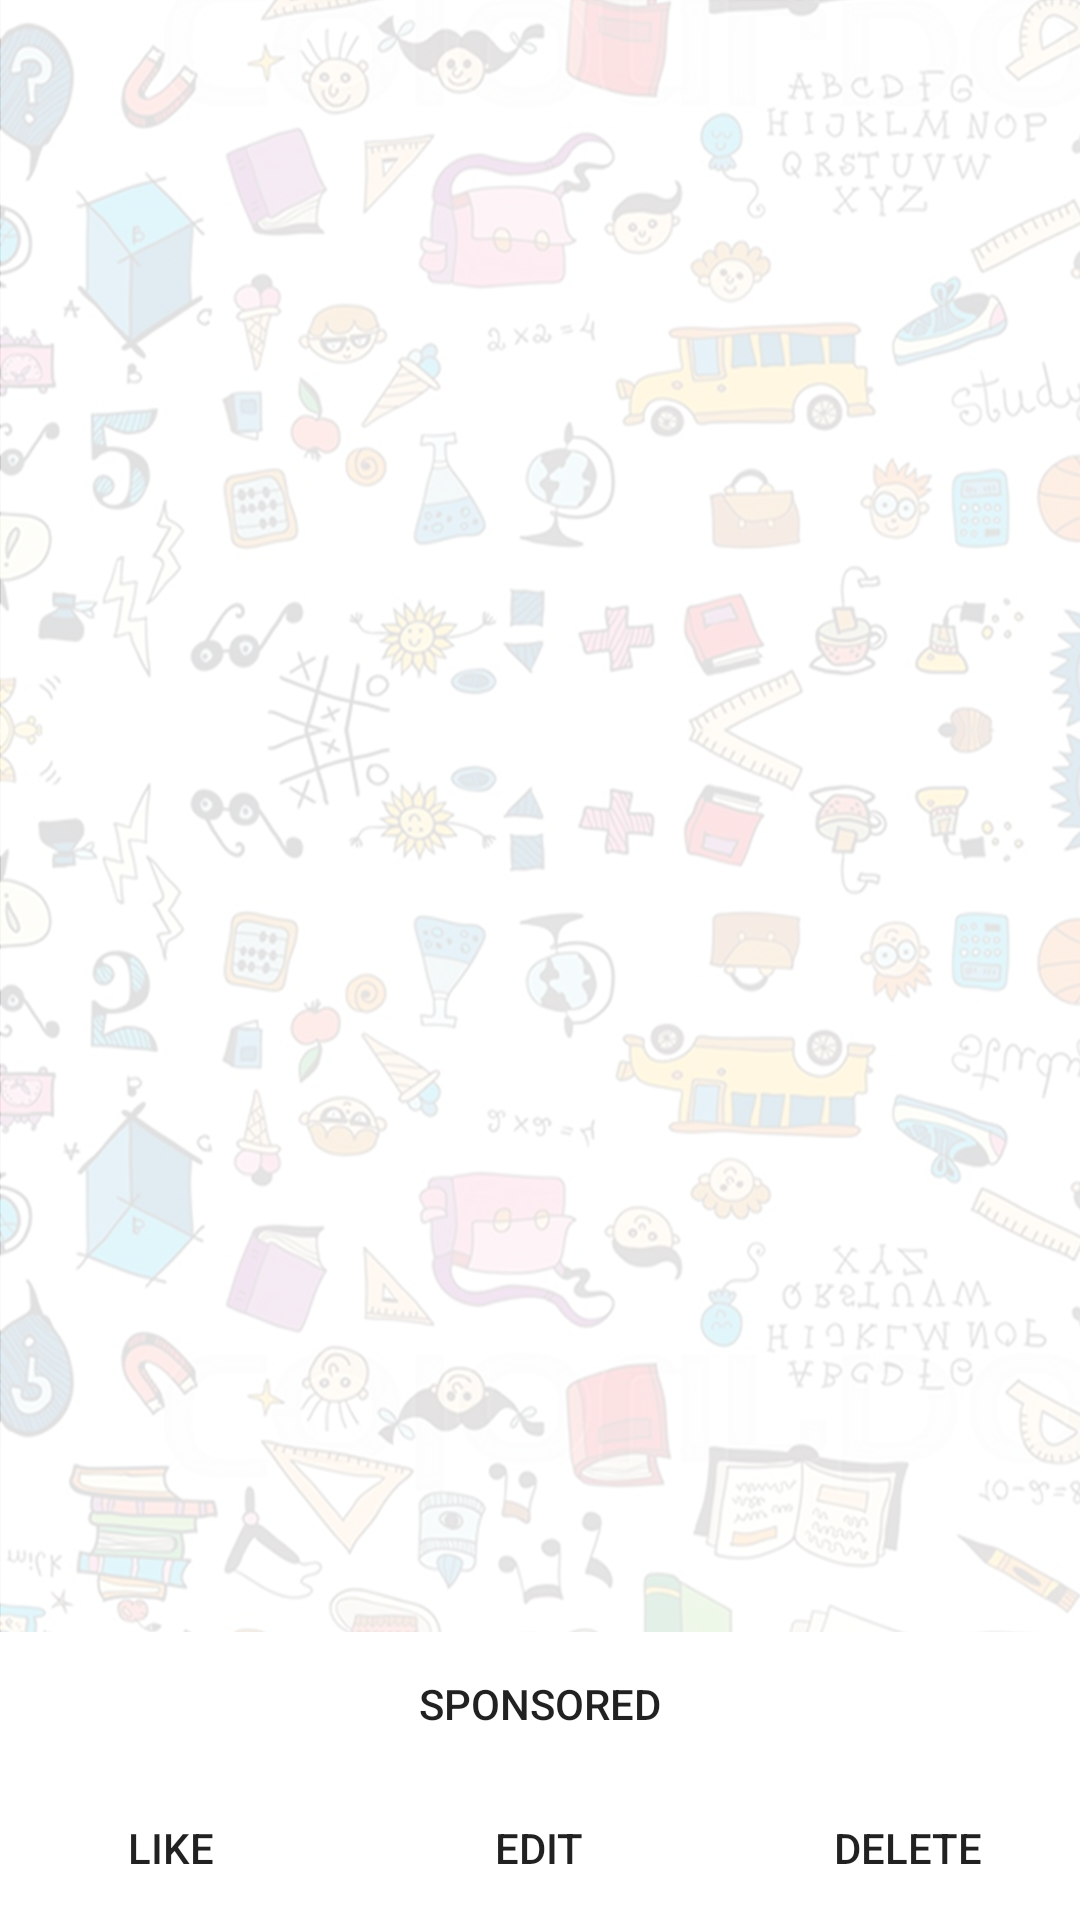

Layout XML and referenced resources for this Android screen:
<!-- AndroidManifest.xml: application theme AppTheme -->
<!-- res/layout/fragment_nurseryprofile_list.xml -->
<?xml version="1.0" encoding="utf-8"?>
<RelativeLayout android:layout_height="match_parent"
    android:layout_width="match_parent"
    xmlns:android="http://schemas.android.com/apk/res/android"
    android:background="@drawable/background">
<android.support.v7.widget.RecyclerView xmlns:android="http://schemas.android.com/apk/res/android"
    xmlns:app="http://schemas.android.com/apk/res-auto"
    xmlns:tools="http://schemas.android.com/tools"
    android:id="@+id/np_list"
    android:name="com.kareem.mynursery.nurseryProfile.NurseryProfileFragment"
    android:layout_width="match_parent"
    android:layout_height="match_parent"
    app:layoutManager="LinearLayoutManager"
    tools:context="com.kareem.mynursery.nurseryProfile.NurseryProfileFragment"

    />
    <LinearLayout
        android:layout_width="match_parent"
        android:layout_height="wrap_content"
        android:orientation="vertical"
        android:layout_alignParentBottom="true"
        android:background="@color/textSecondary">
        <Button
            android:layout_width="match_parent"
            android:layout_height="wrap_content"
            android:id="@+id/navigation_sponsored"
            android:background="?android:attr/selectableItemBackground"
            android:text="Sponsored"
            android:layout_weight="1"
            android:gravity="center"/>
    <LinearLayout
        android:layout_width="match_parent"
        android:layout_height="wrap_content"
        android:orientation="horizontal"
        android:background="@color/textSecondary"
        >

        <Button
            android:layout_width="wrap_content"
            android:layout_height="wrap_content"
            android:id="@+id/navigation_like"
            android:background="?android:attr/selectableItemBackground"
            android:text="like"
            android:layout_weight="1"/>
        <View
            android:layout_width="1px"
            android:layout_height="fill_parent"

            android:background="@color/place_autocomplete_prediction_secondary_text"
            android:layout_margin="4dp"
            />
        <Button
            android:layout_width="wrap_content"
            android:layout_height="wrap_content"
            android:id="@+id/navigation_edit"
            android:background="?android:attr/selectableItemBackground"
            android:text="edit"
            android:layout_weight="1"
            />
        <View
            android:layout_width="1px"
            android:layout_height="fill_parent"
            android:layout_margin="4dp"
            android:background="@color/place_autocomplete_prediction_secondary_text"

            />
        <Button
            android:layout_width="wrap_content"
            android:layout_height="wrap_content"
            android:id="@+id/navigation_delete"
            android:background="?android:attr/selectableItemBackground"
            android:text="delete"
            android:layout_weight="1"/>
    </LinearLayout>
   </LinearLayout>

</RelativeLayout>
<!-- resources referenced by this layout -->
<resources>
  <color name="textSecondary">#fff</color>
  <!-- drawable background: png bitmap (drawable-hdpi, 392477 bytes) -->
  <style name="AppTheme" parent="Theme.AppCompat.Light.DarkActionBar">
          
          <item name="colorPrimary">@color/colorPrimary</item>
          <item name="colorPrimaryDark">@color/colorPrimaryDark</item>
          <item name="colorAccent">@color/colorAccent</item>
      </style>
  <color name="colorPrimary">#165a9b</color>
  <color name="colorPrimaryDark">#2d4d6c</color>
  <color name="colorAccent">#165a9b</color>
</resources>
